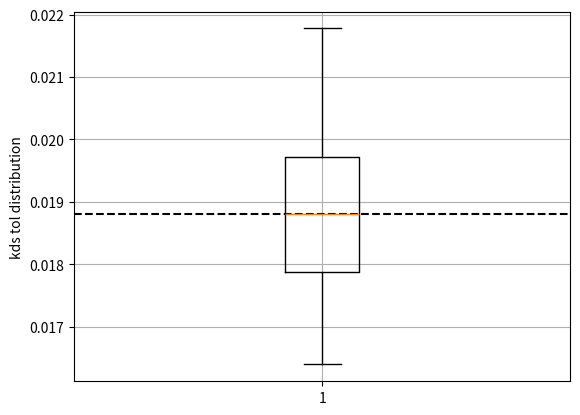
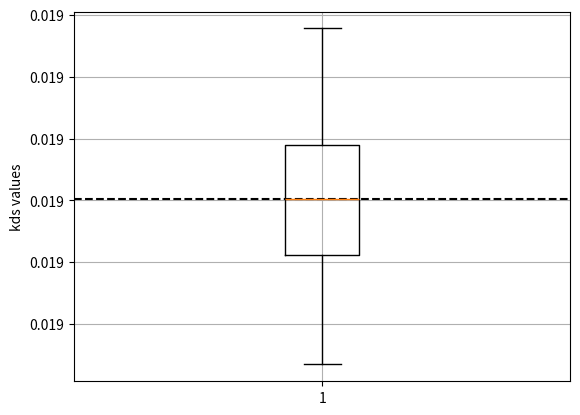

Here is the Python script that generated these plots, in order:
import numpy as np
import matplotlib.pyplot as plt

# number of iterations in Monte-Carlo simulation
nmc = 1000

# Derivative sensor parameters
mu0 = np.pi * 4e-7         # permeability of vacuum H/m
mu_r = 50000               # relative permeability of Vitroperm500
mu = mu0 * mu_r            # permeability of the material in H/m
Ac = 18.0e-4               # cross section of core in m^2
n2 = 20000                 # turns of pickup coil
la = 1.2e-3                # air gaps length in m
lc = 0.3                   # magnetic path in m

# nominal proportionality factor of derivative sensor Vs/A = H
kds = mu * Ac * n2 / (lc + 2 * mu_r * la)

# TOLERANCE
# first rough estimation of tolerances to refine with Vacuumschmeltz
tol_la = 0.1             # relative tolerance of la ~ 1 mm
tol_lc = 0.001           # relative tolerance of lc ~ 300 mm
tol_Ac = 0.05              # relative tolerance of Ac ~ cm^2

# adding tolerances
la_tol = la * (1 + (2 * np.random.rand(nmc) - 1) * tol_la)
lc_tol = lc * (1 + (2 * np.random.rand(nmc) - 1) * tol_lc)
Ac_tol = Ac * (1 + (2 * np.random.rand(nmc) - 1) * tol_Ac)
kds_tol = mu * n2 * Ac_tol / (lc_tol + 2 * mu_r * la_tol)
print(np.average(kds_tol))

# plotting
plt.figure()
plt.boxplot(kds_tol)
plt.grid(True)
plt.ylabel('kds tol distribution')
plt.gca().yaxis.set_major_formatter(plt.FuncFormatter(lambda x, _: f'{x:.3f}'))
plt.axhline(y=kds, color='k', linestyle='--')

# estimation of relative tolerance of kds
tol_kds = np.std(kds_tol) / kds

# UNCERTAINTY
# first rough estimation of uncertainties to refine with Vacuumschmeltz
std_la = 0.01            # relative deviation of la ~ 0.1 mm
std_lc = 0.0001          # relative deviation of lc ~ 30 mm
std_Ac = 0.005             # relative deviation of Ac ~ 0.1 cm^2

# adding tolerances
la_std = la * (1 + (2 * np.random.rand(nmc) - 1) * std_la)
lc_std = lc * (1 + (2 * np.random.rand(nmc) - 1) * std_lc)
Ac_std = Ac * (1 + (2 * np.random.rand(nmc) - 1) * std_Ac)
kds_std = mu * n2 * Ac_std / (lc_std + 2 * mu_r * la_std)

# plotting
plt.figure()
plt.boxplot(kds_std)
plt.grid(True)
plt.ylabel('kds values')
plt.gca().yaxis.set_major_formatter(plt.FuncFormatter(lambda x, _: f'{x:.3f}'))
plt.axhline(y=kds, color='k', linestyle='--')

# estimation of relative deviation of kds
s_kds = np.std(kds_std) / kds

plt.show()